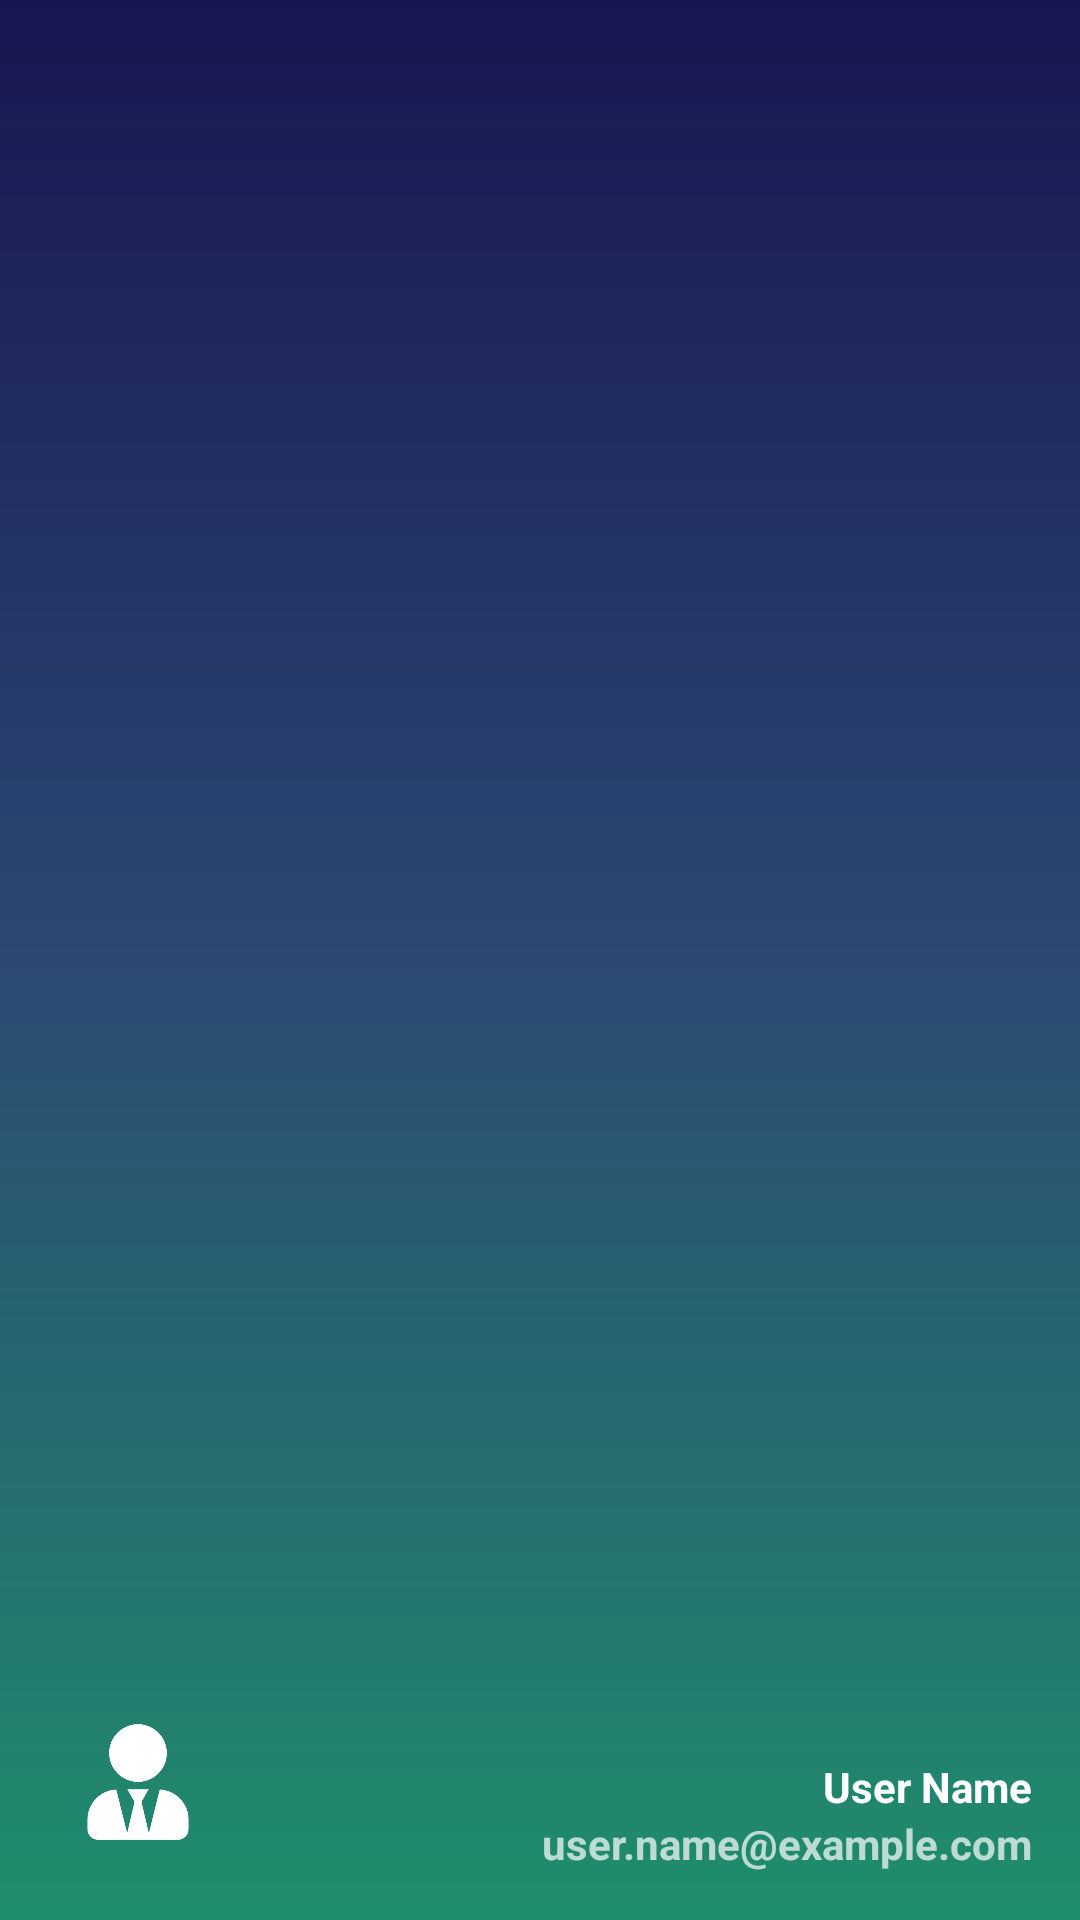

The Android layout XML behind this screen, and the referenced resources:
<!-- AndroidManifest.xml: application theme Theme.WordWave.NoStatusBar -->
<!-- res/layout/nav_header_main.xml -->
<?xml version="1.0" encoding="utf-8"?>
<RelativeLayout xmlns:android="http://schemas.android.com/apk/res/android"
    android:layout_width="match_parent"
    android:layout_height="176dp"
    android:background="@drawable/bg_theme"
    android:padding="16dp"
    android:theme="@style/ThemeOverlay.AppCompat.Dark">

    <ImageView
        android:id="@+id/imageView"
        android:layout_width="60dp"
        android:layout_height="60dp"
        android:layout_alignParentStart="true"
        android:layout_alignParentBottom="true"
        android:contentDescription="Navigation header"
        android:src="@drawable/profile_img" />

    <LinearLayout
        android:layout_width="wrap_content"
        android:layout_height="wrap_content"
        android:layout_alignParentEnd="true"
        android:layout_alignParentBottom="true"
        android:orientation="vertical"
        android:gravity="end">

        <TextView
            android:id="@+id/userName"
            android:layout_width="wrap_content"
            android:layout_height="wrap_content"
            android:text="User Name"
            android:textStyle="bold"
            android:textAppearance="@style/TextAppearance.AppCompat.Body1" />

        <TextView
            android:id="@+id/userEmail"
            android:layout_width="wrap_content"
            android:layout_height="wrap_content"
            android:text="user.name@example.com"
            android:textStyle="bold" />

    </LinearLayout>

</RelativeLayout>
<!-- resources referenced by this layout -->
<resources>
  <!-- drawable bg_theme (drawable) -->
  <?xml version="1.0" encoding="utf-8"?>
  <shape xmlns:android="http://schemas.android.com/apk/res/android"
      android:shape="rectangle">
      <gradient
          android:type="linear"
          android:angle="270"
          android:startColor="#181650"
          android:centerColor="#2C4973"
          android:endColor="#1F8E6C" />
  </shape>
  <!-- drawable profile_img: png bitmap (drawable, 42244 bytes) -->
  <style name="Theme.WordWave.NoStatusBar" parent="Theme.WordWave">
          <item name="android:windowFullscreen">true</item>
          <item name="android:windowContentOverlay">@null</item>
      </style>
  <style name="Theme.WordWave" parent="Theme.MaterialComponents.Light.NoActionBar">
          
          <item name="colorPrimary">@color/purple_500</item>
          <item name="colorPrimaryVariant">@color/purple_700</item>
          <item name="colorOnPrimary">@color/white</item>
          
          <item name="colorSecondary">@color/teal_200</item>
          <item name="colorSecondaryVariant">@color/teal_700</item>
          <item name="colorOnSecondary">@color/black</item>
          
          <item name="android:forceDarkAllowed" tools:targetApi="q">false</item>
      </style>
  <!-- not gathered from this repository: default colours our renderer supplied (Android Studio template values) -->
  <color name="purple_500">#FF6200EE</color>
  <color name="purple_700">#FF3700B3</color>
  <color name="teal_200">#FF03DAC5</color>
  <color name="teal_700">#FF018786</color>
  <color name="black">#FF000000</color>
  <color name="white">#FFFFFFFF</color>
</resources>
